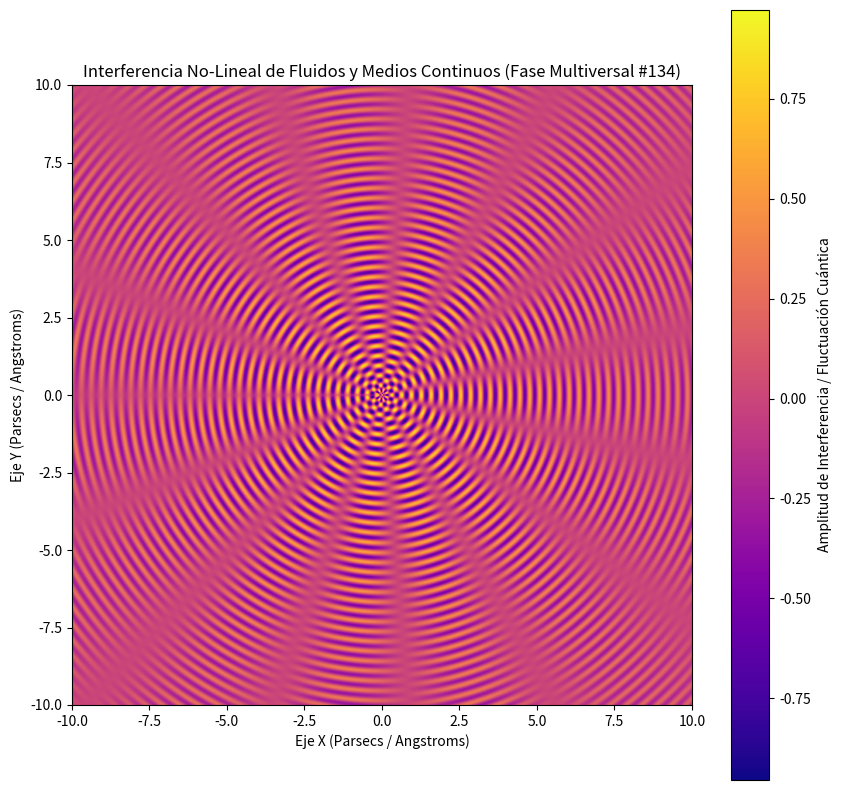

This figure's Python source:
%matplotlib inline
# Simulación Multiversal: Fluidos y Medios Continuos - Variante 134
import numpy as np
import matplotlib.pyplot as plt

# Parámetros Físicos No-Lineales
omega_1 = 19.731
omega_2 = 7.406
lambda_decay = 0.113
phase_shift = 1.581

x = np.linspace(-10, 10, 800)
y = np.linspace(-10, 10, 800)
X, Y = np.meshgrid(x, y)

# Dinámica de Fluidos / Campos Tensor-Escalares (Fase Multiversal)
R = np.sqrt(X**2 + Y**2) + 1e-5
Z = (np.sin(omega_1 * R + phase_shift) * np.cos(omega_2 * np.arctan2(Y, X))) * np.exp(-lambda_decay * R)

plt.figure(figsize=(10, 10))
plt.imshow(Z, cmap='plasma', extent=[-10, 10, -10, 10], origin='lower')
plt.colorbar(label='Amplitud de Interferencia / Fluctuación Cuántica')
plt.title(r'Interferencia No-Lineal de Fluidos y Medios Continuos (Fase Multiversal #134)')
plt.xlabel('Eje X (Parsecs / Angstroms)')
plt.ylabel('Eje Y (Parsecs / Angstroms)')
plt.show()
